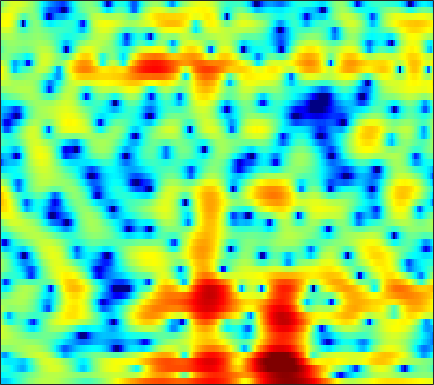

The table this chart was drawn from, first rows:
-7.3641, -7.4905, -7.3515, -6.8973, -6.3999, -5.6115, -4.7515, -4.1099, -3.2961, -2.4997, -1.7331, -1.1996, -0.55074, 0.031697, 0.42646, 0.8856, 1.2809, 1.5313, 1.8008, 2.0064, 2.1453, 2.2068, 2.2294, 2.1861
-5.532, -5.266, -4.936, -4.612, -4.37, -4.045, -3.7, -3.424, -3.03, -2.611, -2.164, -1.813, -1.328, -0.8345, -0.4649, 0.01416, 0.4662, 0.783, 1.164, 1.494, 1.766, 1.929, 2.092, 2.191
-3.312, -3.45, -3.73, -4.137, -4.528, -5.176, -5.972, -6.655, -7.597, -8.348, -8.471, -7.965, -6.617, -4.938, -3.679, -2.126, -0.7769, 0.09682, 1.086, 1.884, 2.503, 2.86, 3.205, 3.398
-4.692, -5.299, -5.809, -5.989, -5.981, -5.935, -6.017, -6.212, -6.633, -7.118, -7.29, -6.93, -5.703, -3.988, -2.653, -1.026, 0.3508, 1.206, 2.124, 2.798, 3.237, 3.438, 3.536, 3.465
-7.448, -9.026, -9.28, -7.477, -5.875, -4.03, -2.591, -1.739, -0.8249, -0.08525, 0.5383, 0.9614, 1.488, 1.977, 2.314, 2.706, 3.003, 3.147, 3.222, 3.13, 2.845, 2.492, 1.824, 0.9109
0.2631, 0.1294, 0.05355, 0.09974, 0.2053, 0.4172, 0.6758, 0.8748, 1.133, 1.371, 1.577, 1.708, 1.846, 1.932, 1.958, 1.939, 1.84, 1.697, 1.412, 0.9995, 0.4253, -0.1241, -1.028, -2.161
1.997, 1.906, 1.783, 1.663, 1.578, 1.473, 1.377, 1.307, 1.217, 1.124, 1.03, 0.9577, 0.8566, 0.7497, 0.6611, 0.5275, 0.3692, 0.2268, -0.003111, -0.2931, -0.6555, -0.9849, -1.499, -2.104
3.037, 2.827, 2.523, 2.204, 1.955, 1.613, 1.258, 0.9858, 0.6165, 0.2374, -0.142, -0.4135, -0.7439, -1.008, -1.148, -1.24, -1.223, -1.16, -1.036, -0.896, -0.7779, -0.7264, -0.7295, -0.8241
3.481, 2.973, 2.3, 1.674, 1.246, 0.736, 0.2553, -0.1138, -0.6747, -1.381, -2.269, -3.073, -4.294, -5.5, -6.161, -6.331, -5.557, -4.597, -3.213, -1.954, -0.8917, -0.2319, 0.4664, 0.987
1.611, 0.1223, -1.986, -3.724, -4.295, -3.999, -3.207, -2.698, -2.384, -2.564, -3.313, -4.312, -6.373, -9.55, -12.75, -14.37, -10.24, -7.347, -4.482, -2.404, -0.8427, 0.1137, 1.178, 2.062
0.4779, -1.559, -4.937, -8.329, -8.765, -6.436, -4.037, -2.763, -1.708, -1.211, -1.151, -1.323, -1.768, -2.293, -2.658, -2.961, -2.998, -2.91, -2.707, -2.415, -2.035, -1.652, -0.9393, 0.004135
2.231, 1.668, 0.9977, 0.5254, 0.3484, 0.3518, 0.5157, 0.6802, 0.855, 0.9362, 0.8611, 0.7052, 0.3699, -0.119, -0.5711, -1.34, -2.305, -3.19, -4.713, -6.782, -9.64, -12.05, -12.44, -8.644
1.026, 1.055, 1.103, 1.184, 1.265, 1.393, 1.517, 1.591, 1.659, 1.641, 1.518, 1.344, 0.984, 0.4516, -0.05923, -0.9268, -2.039, -3.016, -4.548, -6.328, -8.107, -9.108, -9.195, -7.729
-1.828, -1.402, -0.9036, -0.4022, -0.02238, 0.4924, 0.9804, 1.301, 1.642, 1.849, 1.914, 1.85, 1.631, 1.226, 0.8166, 0.1274, -0.7648, -1.552, -2.749, -4.103, -5.456, -6.37, -7.136, -6.89
-5.064, -5.678, -6.035, -5.273, -4.113, -2.401, -0.8969, 0.00226, 0.8842, 1.435, 1.741, 1.809, 1.758, 1.559, 1.326, 0.9014, 0.3089, -0.2852, -1.294, -2.742, -4.844, -7.143, -12.2, -16.35
-6.694, -9.615, -13.74, -11.63, -8.5, -5.416, -3.443, -2.499, -1.745, -1.42, -1.439, -1.566, -1.855, -2.084, -2.181, -2.151, -1.925, -1.72, -1.491, -1.351, -1.318, -1.297, -1.107, -0.5728
-1.244, -1.99, -2.746, -3.175, -3.298, -3.338, -3.398, -3.568, -4.031, -4.815, -6.058, -7.348, -9.694, -12.5, -13.61, -11.54, -8.251, -6.135, -3.921, -2.201, -0.8331, 0.02357, 1.022, 1.905
1.031, 0.3979, -0.4296, -1.247, -1.845, -2.662, -3.533, -4.239, -5.268, -6.485, -7.886, -9.086, -10.89, -12.52, -12.83, -11.3, -8.479, -6.42, -4.013, -2.062, -0.4679, 0.5243, 1.63, 2.518
1.281, 0.5743, -0.3889, -1.38, -2.177, -3.325, -4.592, -5.617, -7.08, -8.484, -9.529, -9.887, -9.609, -8.729, -7.755, -6.23, -4.608, -3.371, -1.806, -0.373, 0.8631, 1.654, 2.513, 3.15
-0.2051, -0.9901, -1.954, -2.856, -3.538, -4.555, -5.88, -7.213, -9.678, -13.68, -22.2, -27.13, -14.79, -9.615, -7.071, -4.451, -2.411, -1.126, 0.2996, 1.477, 2.422, 2.983, 3.541, 3.885
-5.403, -6.751, -7.558, -7.228, -6.684, -6.072, -5.844, -5.936, -6.352, -6.941, -7.226, -6.986, -5.87, -4.257, -2.972, -1.404, -0.03267, 0.8439, 1.837, 2.613, 3.19, 3.497, 3.746, 3.811
-11.02, -15.78, -16.92, -11.31, -8.466, -6.023, -4.444, -3.611, -2.827, -2.223, -1.674, -1.258, -0.6644, -0.03497, 0.4597, 1.1, 1.672, 2.035, 2.427, 2.693, 2.834, 2.854, 2.772, 2.56
-4.335, -4.557, -4.415, -3.773, -3.087, -2.116, -1.21, -0.6144, 0.04947, 0.5902, 1.015, 1.295, 1.595, 1.838, 1.967, 2.095, 2.14, 2.12, 1.995, 1.776, 1.464, 1.172, 0.7054, 0.1766
-2.133, -1.451, -0.6443, 0.07522, 0.5467, 1.11, 1.583, 1.866, 2.168, 2.366, 2.473, 2.492, 2.457, 2.348, 2.208, 1.921, 1.529, 1.158, 0.5565, -0.1669, -1.003, -1.677, -2.615, -3.56
-0.3325, 0.7738, 1.822, 2.526, 2.87, 3.15, 3.257, 3.238, 3.115, 2.896, 2.625, 2.381, 2.024, 1.61, 1.271, 0.7084, -0.005451, -0.6685, -1.744, -3.091, -4.728, -6.107, -7.992, -9.638
3.684, 4.081, 4.421, 4.524, 4.458, 4.17, 3.67, 3.18, 2.382, 1.484, 0.5944, 0.0008717, -0.6255, -1.081, -1.348, -1.707, -2.25, -2.881, -4.077, -5.811, -8.236, -10.75, -15.74, -26.14
6.634, 6.455, 6.089, 5.544, 4.999, 4.059, 2.837, 1.698, -0.1652, -2.504, -5.362, -7.487, -8.844, -7.714, -6.472, -5.204, -4.599, -4.57, -5.109, -6.215, -7.834, -9.317, -11.41, -13.11
7.622, 7.143, 6.359, 5.4, 4.542, 3.226, 1.673, 0.3197, -1.795, -4.458, -7.842, -10.72, -12.41, -9.862, -7.689, -5.713, -4.62, -4.261, -4.335, -4.996, -6.203, -7.446, -9.601, -12.33
7.281, 6.618, 5.548, 4.274, 3.187, 1.611, -0.02076, -1.174, -2.507, -3.46, -4.064, -4.224, -4.058, -3.491, -2.961, -2.254, -1.745, -1.569, -1.635, -2.104, -3.011, -3.999, -5.776, -8.156
5.403, 4.637, 3.355, 1.71, 0.2106, -2.295, -5.412, -8.036, -10.22, -8.808, -6.291, -4.662, -2.936, -1.594, -0.8001, 0.04853, 0.6489, 0.9255, 1.07, 0.9777, 0.6661, 0.3123, -0.2495, -0.8171
1.797, 1.161, 0.09135, -1.291, -2.598, -4.765, -7.527, -9.817, -11.56, -9.727, -6.87, -4.979, -2.945, -1.407, -0.4638, 0.5159, 1.237, 1.636, 1.986, 2.153, 2.168, 2.098, 1.923, 1.707
-2.222, -2.497, -2.927, -3.44, -3.863, -4.434, -4.921, -5.13, -5.064, -4.545, -3.648, -2.852, -1.748, -0.6731, 0.04977, 0.8866, 1.559, 1.947, 2.325, 2.54, 2.607, 2.572, 2.425, 2.185
-6.884, -6.525, -6.072, -5.728, -5.533, -5.332, -5.079, -4.803, -4.265, -3.531, -2.591, -1.834, -0.8124, 0.1911, 0.8637, 1.652, 2.292, 2.652, 2.979, 3.131, 3.11, 2.987, 2.692, 2.256
-12.68, -10.45, -8.722, -7.88, -7.625, -7.605, -7.566, -7.308, -6.413, -4.975, -3.315, -2.067, -0.517, 0.8194, 1.676, 2.601, 3.289, 3.653, 3.932, 3.988, 3.821, 3.552, 2.998, 2.223
-8.776, -8.136, -7.683, -7.907, -8.655, -10.63, -14.67, -19.78, -16.02, -9.204, -4.984, -2.687, -0.3548, 1.389, 2.407, 3.437, 4.131, 4.461, 4.66, 4.593, 4.267, 3.848, 3.04, 1.924
-4.072, -4.34, -4.762, -5.368, -5.972, -7.001, -8.006, -8.298, -7.313, -5.165, -2.838, -1.226, 0.5762, 1.986, 2.8, 3.598, 4.09, 4.265, 4.274, 4.037, 3.575, 3.081, 2.228, 1.119
-2.308, -2.675, -3.097, -3.398, -3.53, -3.554, -3.331, -2.966, -2.244, -1.267, -0.182, 0.6256, 1.624, 2.436, 2.899, 3.274, 3.374, 3.271, 2.907, 2.342, 1.654, 1.12, 0.4409, -0.2013
-2.682, -3.373, -4.031, -4.241, -4.095, -3.527, -2.706, -1.984, -0.9766, 0.04078, 1.05, 1.725, 2.479, 3.037, 3.28, 3.336, 3.026, 2.534, 1.48, -0.03618, -1.898, -3.198, -3.977, -3.302
-6.501, -8.892, -11.99, -12.34, -10.58, -7.883, -5.65, -4.245, -2.555, -1.071, 0.2399, 1.112, 2.082, 2.783, 3.093, 3.197, 2.871, 2.291, 0.9642, -1.253, -4.902, -9.342, -13.48, -6.696
-9.48, -12.17, -15.93, -16.63, -14.99, -12.61, -10.78, -9.53, -7.758, -5.811, -3.879, -2.55, -0.9862, 0.2181, 0.8919, 1.459, 1.666, 1.583, 1.193, 0.5564, -0.133, -0.5107, -0.5565, 0.02486
-8.4, -9.441, -10.77, -12.04, -12.97, -14.72, -17.45, -19.94, -18.15, -12.71, -8.532, -6.153, -3.747, -1.979, -0.9657, 0.02723, 0.6928, 1.014, 1.263, 1.391, 1.476, 1.563, 1.764, 2.082
-7.611, -7.858, -8.374, -9.138, -9.923, -11.29, -12.87, -13.65, -12.77, -10.05, -7.261, -5.423, -3.439, -1.879, -0.9833, -0.058, 0.601, 0.9632, 1.31, 1.553, 1.737, 1.872, 2.078, 2.324
-6.419, -5.815, -5.355, -5.158, -5.149, -5.145, -5.075, -4.891, -4.373, -3.588, -2.618, -1.887, -0.9712, -0.2021, 0.2607, 0.7068, 0.9778, 1.073, 1.099, 1.043, 0.98, 0.9626, 1.022, 1.206
-3.486, -2.705, -1.951, -1.435, -1.138, -0.835, -0.5587, -0.3396, -0.01712, 0.3345, 0.7041, 0.9652, 1.25, 1.413, 1.457, 1.36, 1.067, 0.7096, 0.05141, -0.7669, -1.627, -2.181, -2.568, -2.367
0.1333, 0.4794, 0.8497, 1.116, 1.28, 1.431, 1.564, 1.663, 1.786, 1.917, 2.01, 2.053, 2.04, 1.915, 1.701, 1.236, 0.4899, -0.2962, -1.747, -3.817, -6.81, -9.938, -14.57, -12.58
2.578, 2.497, 2.333, 2.127, 1.944, 1.744, 1.591, 1.52, 1.495, 1.525, 1.577, 1.599, 1.585, 1.487, 1.304, 0.8897, 0.2061, -0.5122, -1.833, -3.656, -6.057, -8.08, -10.2, -10.12
4.337, 3.828, 3.015, 2.08, 1.339, 0.4459, -0.1843, -0.4047, -0.3686, -0.1457, 0.1696, 0.3928, 0.6567, 0.8608, 1.01, 1.106, 1.043, 0.8355, 0.3226, -0.4449, -1.469, -2.351, -3.593, -4.922
5.121, 4.275, 2.786, 0.7019, -1.336, -4.85, -7.907, -7.634, -5.426, -3.703, -2.86, -2.566, -2.256, -1.611, -0.8116, 0.428, 1.532, 2.126, 2.58, 2.622, 2.294, 1.783, 0.7276, -0.8127
2.8, 2.304, 1.214, -0.5742, -2.512, -5.834, -8.749, -8.696, -7.037, -6.116, -6.856, -8.803, -14.99, -15.29, -8.46, -3.306, -0.2816, 1.242, 2.547, 3.216, 3.419, 3.291, 2.827, 2.097
-0.8491, -0.1363, 0.201, -0.0004345, -0.3673, -1.013, -1.653, -2.042, -2.471, -3.043, -3.804, -4.549, -5.294, -4.878, -3.65, -1.655, 0.1938, 1.273, 2.329, 2.964, 3.211, 3.196, 2.927, 2.403
-2.048, -1.021, -0.1449, 0.3217, 0.4773, 0.4708, 0.3337, 0.1866, -0.04018, -0.2892, -0.4816, -0.5983, -0.565, -0.2999, 0.04518, 0.6254, 1.228, 1.635, 2.051, 2.291, 2.313, 2.182, 1.796, 1.161
-0.6785, -0.1673, 0.3744, 0.7407, 0.8818, 0.9432, 0.8899, 0.795, 0.6296, 0.4982, 0.3856, 0.3737, 0.4252, 0.5609, 0.697, 0.921, 1.113, 1.235, 1.314, 1.274, 1.113, 0.882, 0.4307, -0.1839
0.8779, 1.208, 1.52, 1.651, 1.632, 1.473, 1.17, 0.8795, 0.4729, 0.1251, -0.09094, -0.1227, -0.04801, 0.1365, 0.2998, 0.4927, 0.63, 0.6601, 0.6044, 0.4284, 0.1491, -0.1165, -0.5274, -1.006
2.7, 3.03, 3.25, 3.194, 2.972, 2.395, 1.499, 0.6387, -0.6675, -1.946, -2.63, -2.6, -1.929, -1.048, -0.4623, 0.06868, 0.3117, 0.2955, 0.06337, -0.3456, -0.8732, -1.261, -1.719, -2.085
4.306, 4.726, 4.997, 4.923, 4.597, 3.741, 2.296, 0.6869, -2.547, -8.277, -22.09, -11.87, -5.172, -2.105, -0.7995, 0.09116, 0.2265, -0.05408, -0.8921, -2.159, -3.681, -4.769, -5.725, -5.81
3.492, 4.146, 4.719, 4.931, 4.827, 4.343, 3.425, 2.448, 0.8177, -0.883, -1.908, -1.936, -1.192, -0.3475, 0.02477, 0.06728, -0.4729, -1.288, -3.028, -5.751, -9.943, -15.19, -29.02, -16.29
0.9345, 1.971, 3, 3.637, 3.895, 3.965, 3.764, 3.48, 2.986, 2.462, 1.987, 1.7, 1.37, 1.023, 0.6619, -0.02534, -1.006, -1.995, -3.679, -5.796, -8.203, -9.99, -11.69, -12.15
-0.593, 0.583, 1.79, 2.647, 3.098, 3.464, 3.613, 3.606, 3.47, 3.221, 2.876, 2.583, 2.102, 1.499, 0.9709, 0.1181, -0.9264, -1.846, -3.219, -4.721, -6.272, -7.381, -8.679, -9.71
